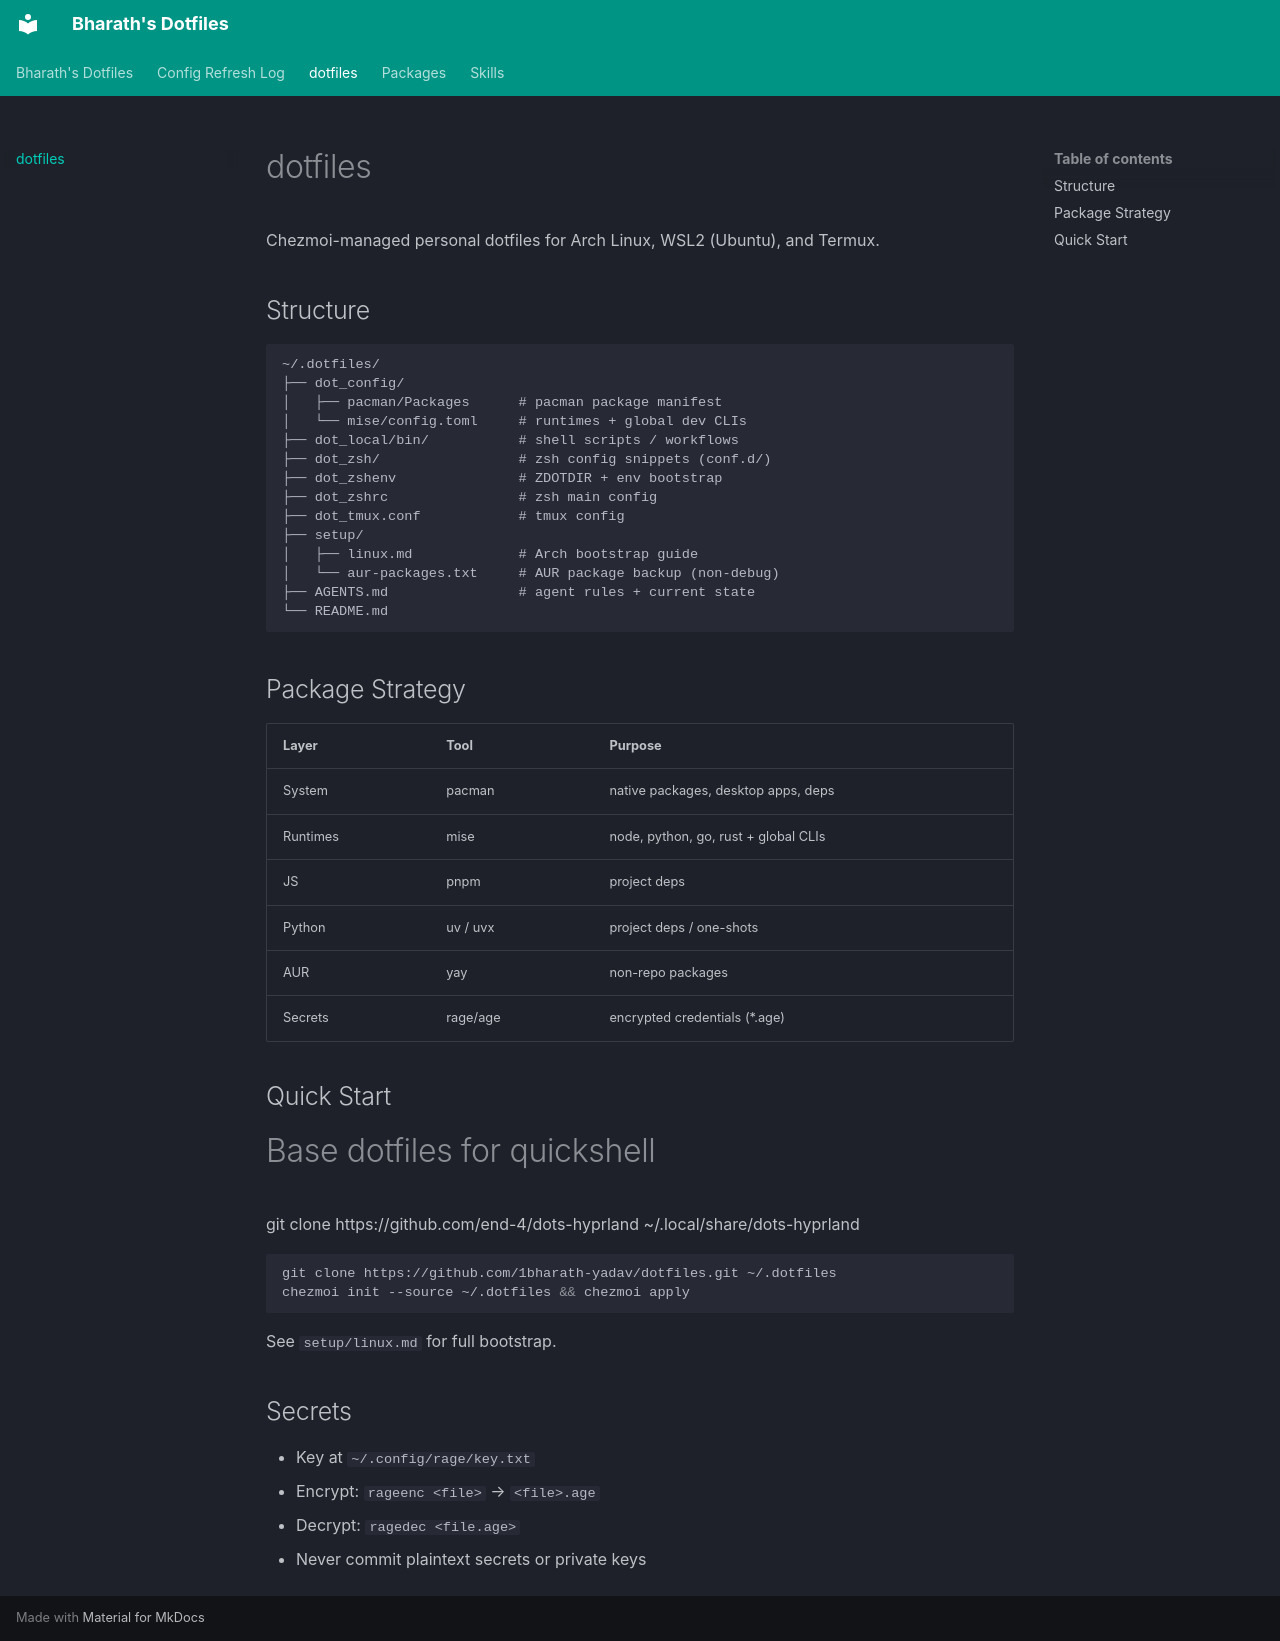

repository: 1bharath-yadav/dotfiles · page: setup/index.html · generator: mkdocs

# dotfiles

Chezmoi-managed personal dotfiles for Arch Linux, WSL2 (Ubuntu), and Termux.

## Structure

```
~/.dotfiles/
├── dot_config/
│   ├── pacman/Packages      # pacman package manifest
│   └── mise/config.toml     # runtimes + global dev CLIs
├── dot_local/bin/           # shell scripts / workflows
├── dot_zsh/                 # zsh config snippets (conf.d/)
├── dot_zshenv               # ZDOTDIR + env bootstrap
├── dot_zshrc                # zsh main config
├── dot_tmux.conf            # tmux config
├── setup/
│   ├── linux.md             # Arch bootstrap guide
│   └── aur-packages.txt     # AUR package backup (non-debug)
├── AGENTS.md                # agent rules + current state
└── README.md
```

## Package Strategy

| Layer    | Tool     | Purpose                              |
| -------- | -------- | ------------------------------------ |
| System   | pacman   | native packages, desktop apps, deps  |
| Runtimes | mise     | node, python, go, rust + global CLIs |
| JS       | pnpm     | project deps                         |
| Python   | uv / uvx | project deps / one-shots             |
| AUR      | yay      | non-repo packages                    |
| Secrets  | rage/age | encrypted credentials (\*.age)       |

## Quick Start

# Base dotfiles for quickshell

git clone https://github.com/end-4/dots-hyprland ~/.local/share/dots-hyprland

```bash
git clone https://github.com/1bharath-yadav/dotfiles.git ~/.dotfiles
chezmoi init --source ~/.dotfiles && chezmoi apply
```

See `setup/linux.md` for full bootstrap.

## Secrets

- Key at `~/.config/rage/key.txt`
- Encrypt: `rageenc <file>` → `<file>.age`
- Decrypt: `ragedec <file.age>`
- Never commit plaintext secrets or private keys
